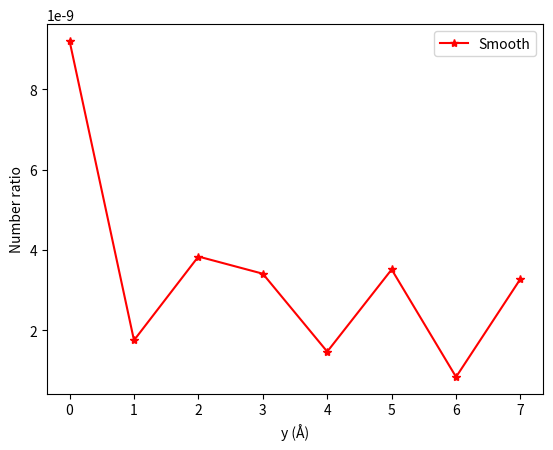

Python code for this plot:
# from uwb_radar import uwb_radar
# import tools
# from time import sleep
#
import numpy as np
#
# import os
import matplotlib.pyplot as plt
# import matplotlib as mp

signal=[9.20793936e-09,1.74747222e-09,3.83495212e-09,3.40658679e-09,1.46414776e-09,3.51262489e-09,8.33118901e-10,3.27925564e-09]

plt.figure()
plt.plot(np.arange(len(signal)), signal, label='Smooth', color='r', marker="*")
plt.xlabel(xlabel='y (Å)')
plt.ylabel(ylabel='Number ratio')
plt.legend()
#plt.xlim((0, 5))
plt.show()